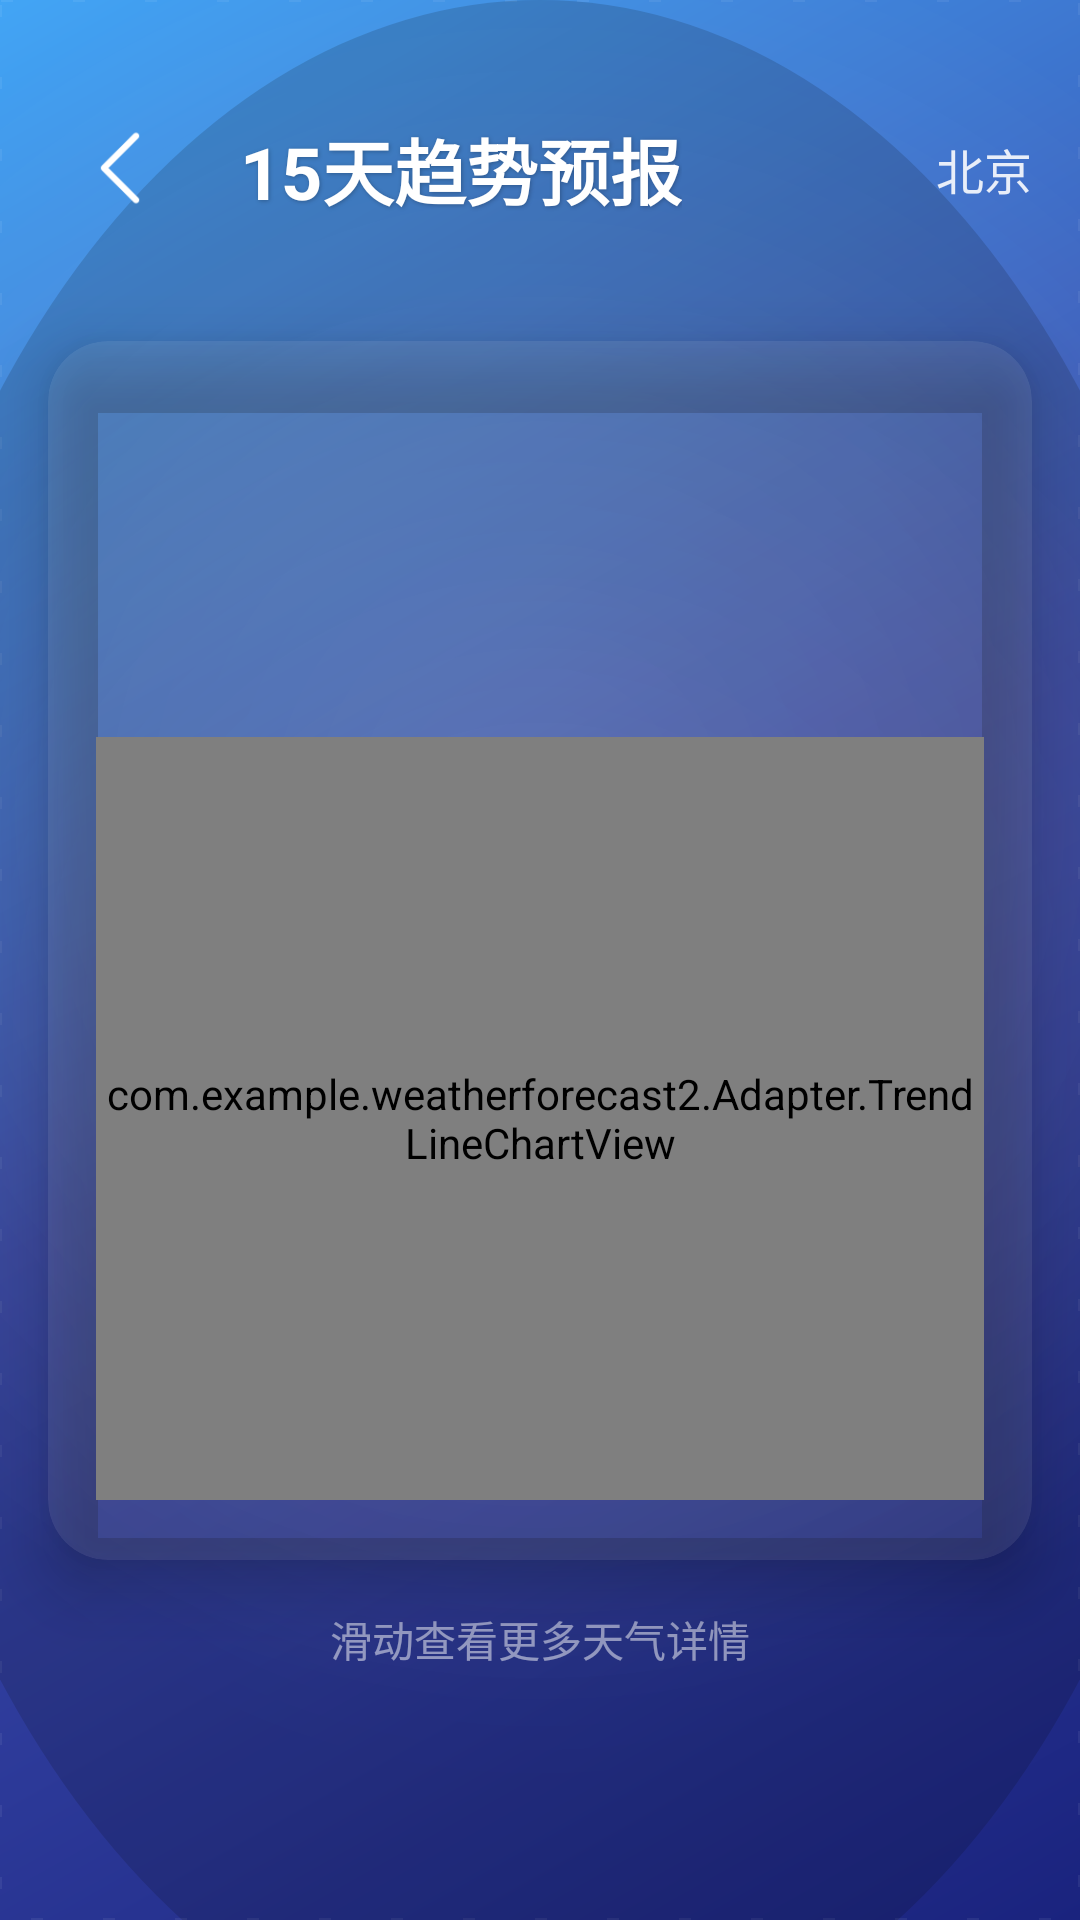

Write the Android layout XML for this screen, with the resource values it uses.
<!-- AndroidManifest.xml: application theme Theme.WeatherApp -->
<!-- res/layout/activity_trend_forecast.xml -->
<?xml version="1.0" encoding="utf-8"?>
<androidx.constraintlayout.widget.ConstraintLayout xmlns:android="http://schemas.android.com/apk/res/android"
    xmlns:app="http://schemas.android.com/apk/res-auto"
    android:layout_width="match_parent"
    android:layout_height="match_parent"
    android:background="@drawable/trend_background_gradient">

    
    <ImageView
        android:id="@+id/btnBack"
        android:layout_width="48dp"
        android:layout_height="48dp"
        android:layout_marginStart="16dp"
        android:layout_marginTop="32dp"
        android:src="@drawable/ic_back_arrow"
        android:background="?attr/selectableItemBackgroundBorderless"
        android:contentDescription="返回"
        android:padding="8dp"
        app:tint="@color/white"
        app:layout_constraintStart_toStartOf="parent"
        app:layout_constraintTop_toTopOf="parent" />

    <TextView
        android:id="@+id/tvTitle"
        android:layout_width="wrap_content"
        android:layout_height="wrap_content"
        android:text="15天趋势预报"
        android:textColor="@color/white"
        android:textSize="24sp"
        android:textStyle="bold"
        android:layout_marginStart="16dp"
        android:shadowColor="#40000000"
        android:shadowDx="1"
        android:shadowDy="1"
        android:shadowRadius="3"
        app:layout_constraintStart_toEndOf="@id/btnBack"
        app:layout_constraintTop_toTopOf="@id/btnBack"
        app:layout_constraintBottom_toBottomOf="@id/btnBack" />

    
    <TextView
        android:id="@+id/tvCityName"
        android:layout_width="wrap_content"
        android:layout_height="wrap_content"
        android:text="北京"
        android:textColor="#E0FFFFFF"
        android:textSize="16sp"
        android:layout_marginEnd="16dp"
        app:layout_constraintEnd_toEndOf="parent"
        app:layout_constraintTop_toTopOf="@id/tvTitle"
        app:layout_constraintBottom_toBottomOf="@id/tvTitle" />

    
    <androidx.cardview.widget.CardView
        android:id="@+id/chartContainer"
        android:layout_width="0dp"
        android:layout_height="0dp"
        android:layout_marginTop="40dp"
        android:layout_marginStart="16dp"
        android:layout_marginEnd="16dp"
        android:layout_marginBottom="120dp"
        app:cardCornerRadius="20dp"
        app:cardElevation="12dp"
        app:cardBackgroundColor="#15FFFFFF"
        app:layout_constraintTop_toBottomOf="@id/tvTitle"
        app:layout_constraintBottom_toBottomOf="parent"
        app:layout_constraintStart_toStartOf="parent"
        app:layout_constraintEnd_toEndOf="parent">

        
        <androidx.constraintlayout.widget.ConstraintLayout
            android:layout_width="match_parent"
            android:layout_height="match_parent">

            
            <androidx.recyclerview.widget.RecyclerView
                android:id="@+id/rvTrendForecast"
                android:layout_width="0dp"
                android:layout_height="100dp"
                android:layout_marginTop="16dp"
                android:layout_marginStart="8dp"
                android:layout_marginEnd="8dp"
                android:background="@android:color/transparent"
                android:overScrollMode="never"
                app:layout_constraintTop_toTopOf="parent"
                app:layout_constraintStart_toStartOf="parent"
                app:layout_constraintEnd_toEndOf="parent" />

            
            <com.example.weatherforecast2.Adapter.TrendLineChartView
                android:id="@+id/trendLineChart"
                android:layout_width="0dp"
                android:layout_height="0dp"
                android:layout_marginTop="16dp"
                android:layout_marginStart="16dp"
                android:layout_marginEnd="16dp"
                android:layout_marginBottom="20dp"
                android:background="@android:color/transparent"
                app:layout_constraintTop_toBottomOf="@id/rvTrendForecast"
                app:layout_constraintBottom_toBottomOf="parent"
                app:layout_constraintStart_toStartOf="parent"
                app:layout_constraintEnd_toEndOf="parent" />

        </androidx.constraintlayout.widget.ConstraintLayout>

    </androidx.cardview.widget.CardView>

    
    <TextView
        android:id="@+id/tvHint"
        android:layout_width="wrap_content"
        android:layout_height="wrap_content"
        android:text="滑动查看更多天气详情"
        android:textColor="#80FFFFFF"
        android:textSize="14sp"
        android:layout_marginTop="16dp"
        android:gravity="center"
        app:layout_constraintTop_toBottomOf="@id/chartContainer"
        app:layout_constraintStart_toStartOf="parent"
        app:layout_constraintEnd_toEndOf="parent" />

</androidx.constraintlayout.widget.ConstraintLayout>
<!-- resources referenced by this layout -->
<resources>
  <color name="white">#FFFFFFFF</color>
  <!-- drawable ic_back_arrow: png bitmap (drawable, 500 bytes) -->
  <!-- drawable trend_background_gradient (drawable) -->
  <?xml version="1.0" encoding="utf-8"?>
  <layer-list xmlns:android="http://schemas.android.com/apk/res/android">
      
      <item>
          <shape android:shape="rectangle">
              <gradient
                  android:angle="135"
                  android:startColor="#1a237e"
                  android:centerColor="#3949ab"
                  android:endColor="#42a5f5"
                  android:type="linear" />
          </shape>
      </item>
      
      
      <item>
          <shape android:shape="rectangle">
              <stroke
                  android:width="0.5dp"
                  android:color="#10FFFFFF"
                  android:dashWidth="4dp"
                  android:dashGap="20dp" />
          </shape>
      </item>
      
      
      <item android:top="-100dp" android:left="-100dp" android:right="-100dp">
          <shape android:shape="oval">
              <gradient
                  android:startColor="#20FFFFFF"
                  android:centerColor="#15FFFFFF"
                  android:endColor="#00FFFFFF"
                  android:type="radial"
                  android:gradientRadius="300dp" />
          </shape>
      </item>
      
      
      <item android:bottom="-50dp" android:left="-50dp" android:right="-50dp">
          <shape android:shape="oval">
              <gradient
                  android:startColor="#00000000"
                  android:centerColor="#15000000"
                  android:endColor="#25000000"
                  android:type="radial"
                  android:gradientRadius="250dp" />
          </shape>
      </item>
  </layer-list>
  <style name="Theme.WeatherApp" parent="Base.Theme.WeatherApp">
          
          <item name="gradientStartColor">@color/blue_dark</item>
          <item name="gradientCenterColor">@color/blue_primary</item>
          <item name="gradientEndColor">@color/blue_light</item>
          <item name="iconColor">@color/white</item>
          <item name="buttonSolidColor">@color/blue_button_solid</item>
  
          
          <item name="moodDefaultColor">@color/mood_blue_default</item>
          <item name="moodSelectedColor">@color/mood_blue_selected</item>
      </style>
  <style name="Base.Theme.WeatherApp" parent="Theme.Material3.DayNight.NoActionBar">
          
          <item name="android:statusBarColor">@android:color/transparent</item>
          <item name="android:windowLightStatusBar">false</item>
          <item name="android:windowDrawsSystemBarBackgrounds">true</item>
          <item name="android:enforceNavigationBarContrast" tools:targetApi="q">false</item>
          <item name="android:enforceStatusBarContrast" tools:targetApi="q">false</item>
      </style>
  <color name="blue_dark">#0D47A1</color>
  <color name="blue_primary">#1976D2</color>
  <color name="blue_light">#42A5F5</color>
  <color name="blue_button_solid">#1E88E5</color>
  <color name="mood_blue_default">#1E88E5</color>
  <color name="mood_blue_selected">#1976D2</color>
</resources>
